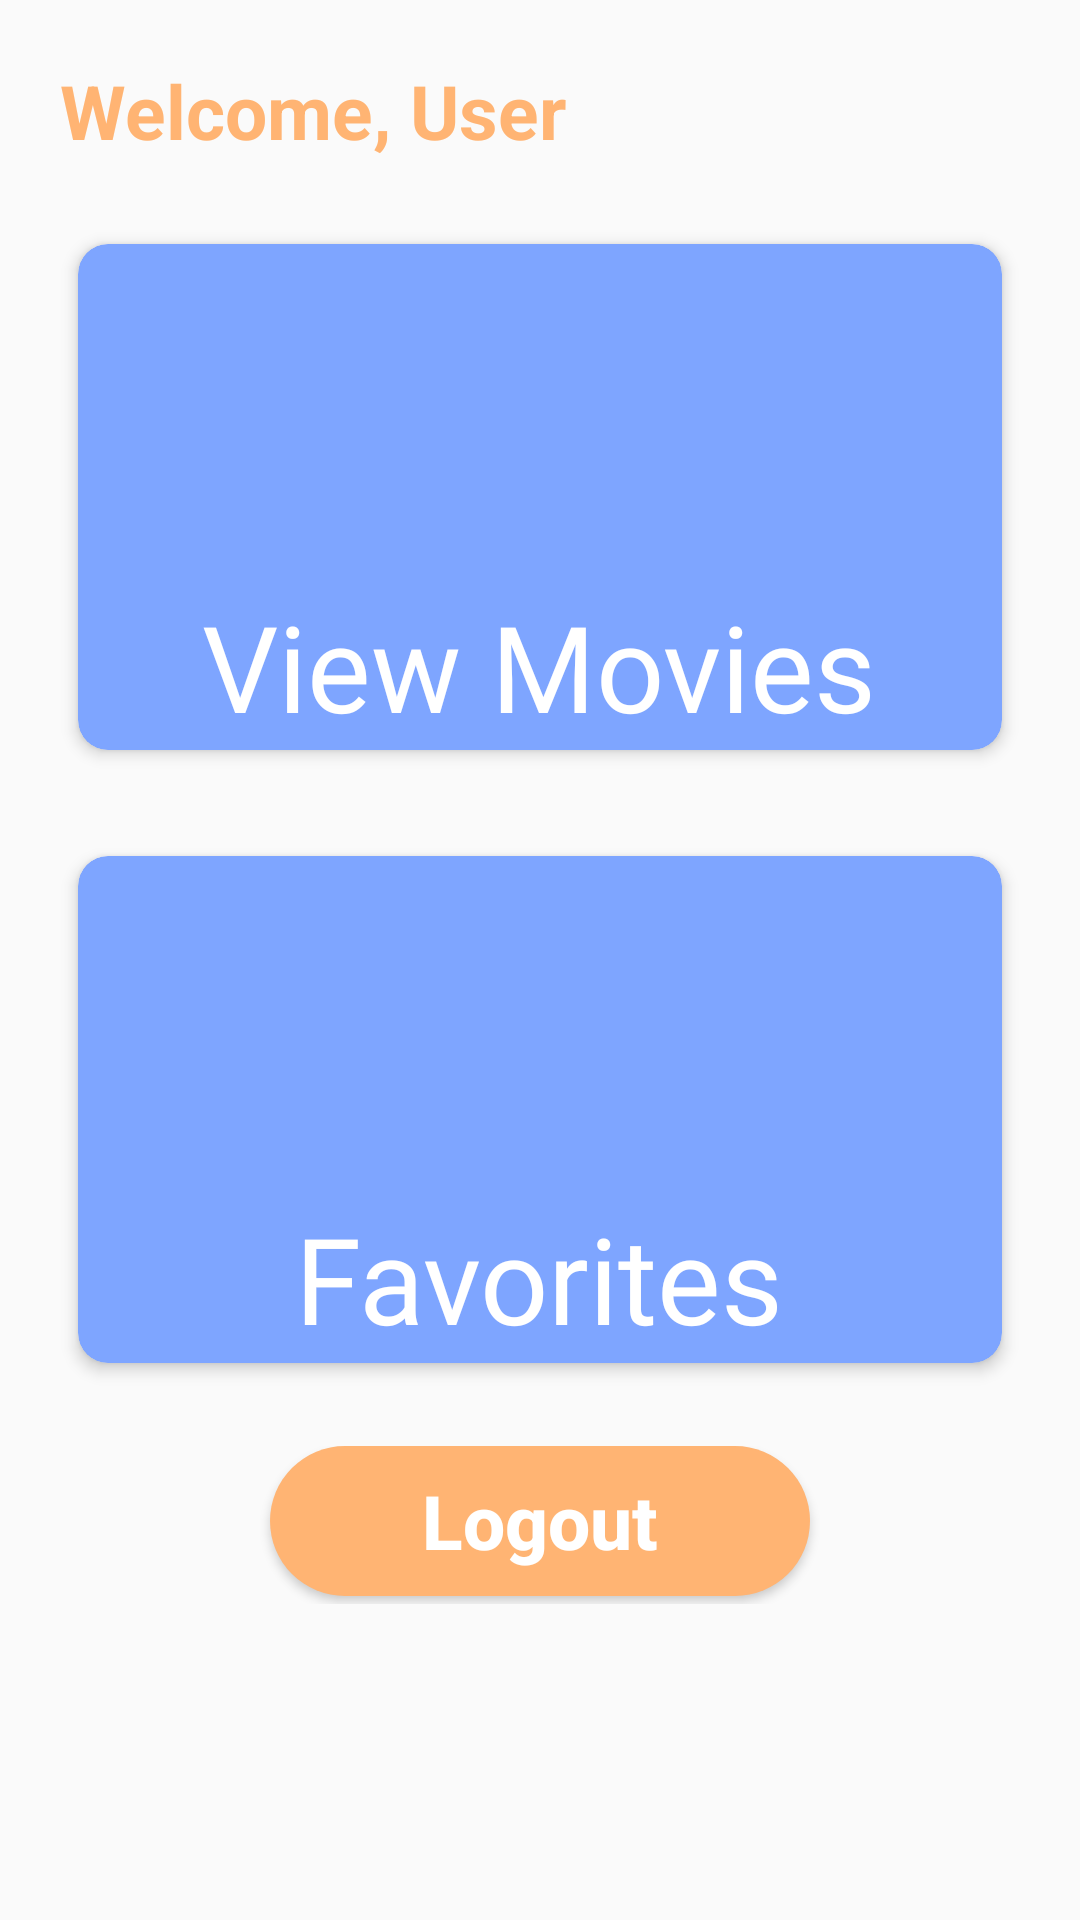

Write the Android layout XML for this screen, with the resource values it uses.
<!-- AndroidManifest.xml: application theme AppTheme -->
<!-- res/layout/activity_dashboard.xml -->
<?xml version="1.0" encoding="utf-8"?>
<LinearLayout xmlns:android="http://schemas.android.com/apk/res/android"
    xmlns:app="http://schemas.android.com/apk/res-auto"
    xmlns:tools="http://schemas.android.com/tools"
    android:layout_width="match_parent"
    android:layout_height="match_parent"
    tools:context=".ui.DashboardActivity"
    android:weightSum="1"
    android:orientation="vertical">

    <TextView
        android:id="@+id/tv_userName"
        android:layout_width="wrap_content"
        android:layout_height="wrap_content"
        android:text="Welcome, User"
        android:textSize="25sp"
        android:textStyle="bold"
        android:textColor="@color/colorPrimaryDark"
        android:layout_marginTop="20dp"
        android:layout_marginLeft="20dp"
        android:layout_marginRight="20dp"/>

    <androidx.cardview.widget.CardView
        android:layout_marginTop="20dp"
        android:id="@+id/cv_menu_one"
        android:layout_width="match_parent"
        android:layout_height="0dp"
        android:layout_weight="0.35"
        app:cardCornerRadius="10dp"
        app:cardElevation="3dp"
        android:clickable="true"
        android:focusable="true"
        app:cardBackgroundColor="#7ea5ff"
        app:cardUseCompatPadding="true"
        android:layout_marginBottom="20dp"
        android:layout_marginLeft="20dp"
        android:layout_marginRight="20dp">

        <LinearLayout
            android:layout_width="match_parent"
            android:orientation="vertical"
            android:layout_height="match_parent"
            android:weightSum="1">

            <ImageView
                android:layout_weight="0.7"
                android:layout_marginTop="10dp"
                android:layout_width="match_parent"
                android:layout_gravity="center_horizontal"
                android:layout_height="0dp"
                android:src="@drawable/list"/>

            <TextView
                android:layout_width="wrap_content"
                android:layout_height="0dp"
                android:layout_weight="0.3"
                android:layout_gravity="center"
                android:text="View Movies"
                android:layout_marginBottom="10dp"
                android:fontFamily="@font/coolvetica"
                android:textColor="@android:color/white"
                android:textSize="40dp"/>

        </LinearLayout>

    </androidx.cardview.widget.CardView>

    <androidx.cardview.widget.CardView
        android:id="@+id/cv_menu_two"
        android:layout_width="match_parent"
        android:layout_height="0dp"
        android:layout_weight="0.35"
        app:cardCornerRadius="10dp"
        app:cardElevation="3dp"
        android:clickable="true"
        android:focusable="true"
        app:cardBackgroundColor="#7ea5ff"
        app:cardUseCompatPadding="true"
        android:layout_marginBottom="20dp"
        android:layout_marginLeft="20dp"
        android:layout_marginRight="20dp">

        <LinearLayout
            android:layout_width="match_parent"
            android:orientation="vertical"
            android:layout_height="match_parent"
            android:weightSum="1">

            <ImageView
                android:layout_weight="0.7"
                android:layout_marginTop="10dp"
                android:layout_width="match_parent"
                android:layout_gravity="center_horizontal"
                android:layout_height="0dp"
                android:src="@drawable/favorite"/>

            <TextView
                android:layout_width="wrap_content"
                android:layout_height="0dp"
                android:layout_weight="0.3"
                android:layout_gravity="center"
                android:text="Favorites"
                android:fontFamily="@font/coolvetica"
                android:layout_marginBottom="10dp"
                android:textColor="@android:color/white"
                android:textSize="40dp"/>

        </LinearLayout>

    </androidx.cardview.widget.CardView>

    <LinearLayout
        android:layout_width="match_parent"
        android:layout_height="0dp"
        android:orientation="vertical"
        android:layout_weight="0.1">

        <Button
            android:id="@+id/btn_logout"
            android:layout_width="wrap_content"
            android:layout_height="wrap_content"
            android:background="@drawable/button"
            android:textColor="@android:color/white"
            android:layout_gravity="center"
            android:text="Logout"
            android:textAllCaps="false"
            android:textStyle="bold"
            android:textSize="25sp" />

    </LinearLayout>

</LinearLayout>
<!-- resources referenced by this layout -->
<resources>
  <color name="colorPrimaryDark">#ffb473</color>
  <!-- drawable button (drawable) -->
  <?xml version="1.0" encoding="utf-8"?>
  <shape xmlns:android="http://schemas.android.com/apk/res/android">
      <corners
          android:radius="25dp" />
  
      <solid
          android:color="@color/colorPrimary" />
  
      <size
          android:width="180dp"
          android:height="50dp" />
  
  </shape>
  <style name="AppTheme" parent="Theme.AppCompat.Light.DarkActionBar">
          
          <item name="colorPrimary">@color/colorPrimary</item>
          <item name="colorPrimaryDark">@color/colorPrimaryDark</item>
          <item name="colorAccent">@color/colorAccent</item>
          <item name="actionModeBackground">@color/colorPrimary</item>
      </style>
  <color name="colorPrimary">#ffb473</color>
  <color name="colorAccent">#ffbe85</color>
</resources>
